Run: headless pygame with SDL's dummy video driver; simulated clock (each Clock.tick advances the game by its frame time, no real sleeping); random seed 0; keys injected as events and as key.get_pressed() state; no mouse input.
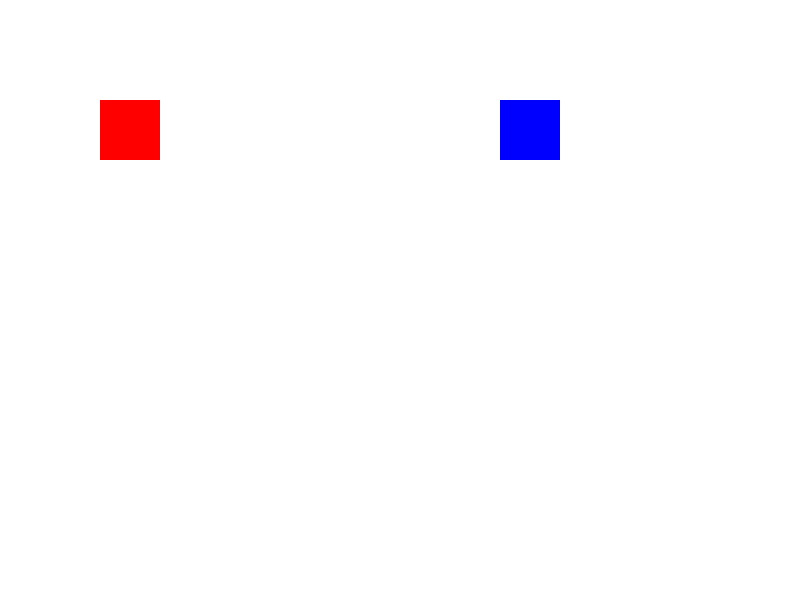
Frame 1 of 4 · flips 1–60 · no input
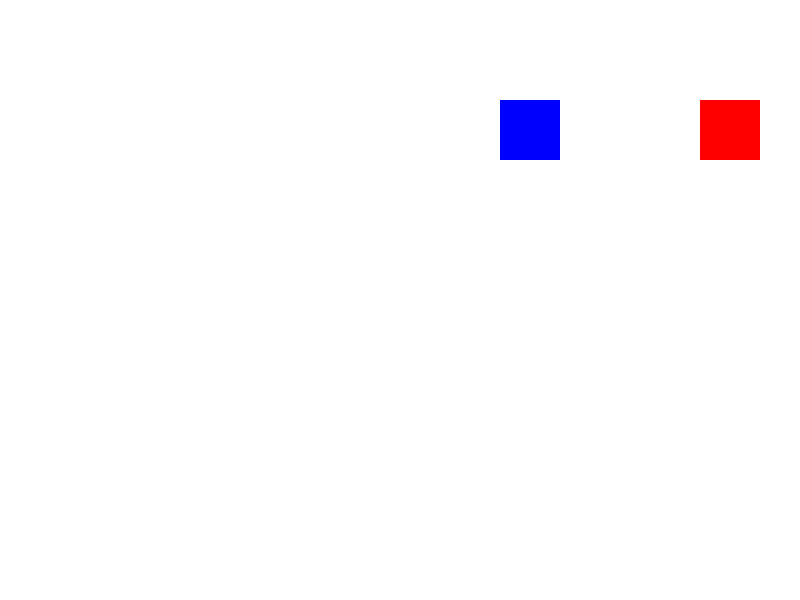
Frame 2 of 4 · flips 61–180 · tapped SPACE, RETURN · held RIGHT (→), D
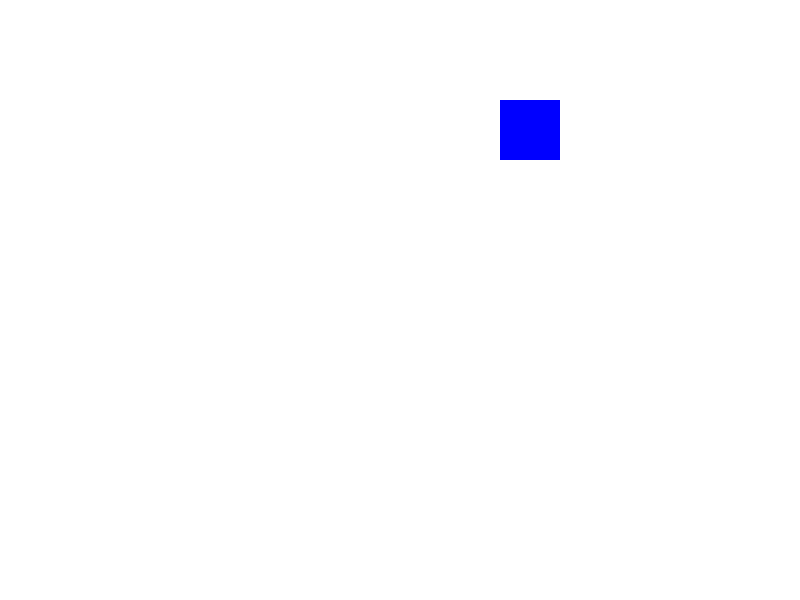
Frame 3 of 4 · flips 181–300 · held DOWN (↓), S
Frame 4 of 4 · flips 301–420 · held LEFT (←), A, UP (↑), W · screen same as frame 1, image omitted

The pygame program that drew these frames:

import pygame
import sys

# Initialize Pygame
pygame.init()

# Set the screen dimensions
screen_width = 800
screen_height = 600

# Create the game screen
screen = pygame.display.set_mode((screen_width, screen_height))
pygame.display.set_caption("Rectangle Sprite Movement")

# Define colors
WHITE = (255, 255, 255)
RED = (255, 0, 0)
BLUE = (0, 0, 255)

# Define the dimensions of the rectangles
rect_width = 60
rect_height = 60

# Create two rectangles: one for player-controlled and one static
rect1_x, rect1_y = 100, 100  # Player-controlled rectangle (RED)
rect2_x, rect2_y = 500, 100  # Static rectangle (BLUE)

# Set the initial movement speed
speed = 5

# Create the game clock
clock = pygame.time.Clock()

# Main game loop
while True:
    # Handle events
    for event in pygame.event.get():
        if event.type == pygame.QUIT:
            pygame.quit()
            sys.exit()

    # Get the keys pressed
    keys = pygame.key.get_pressed()

    # Control movement of the first rectangle using arrow keys
    if keys[pygame.K_LEFT]:
        rect1_x -= speed
    if keys[pygame.K_RIGHT]:
        rect1_x += speed
    if keys[pygame.K_UP]:
        rect1_y -= speed
    if keys[pygame.K_DOWN]:
        rect1_y += speed

    # Clear the screen
    screen.fill(WHITE)

    # Draw the rectangles on the screen
    pygame.draw.rect(screen, RED, (rect1_x, rect1_y, rect_width, rect_height))  # Player-controlled rectangle
    pygame.draw.rect(screen, BLUE, (rect2_x, rect2_y, rect_width, rect_height))  # Static rectangle

    # Update the display
    pygame.display.flip()

    # Control the frame rate
    clock.tick(60)
